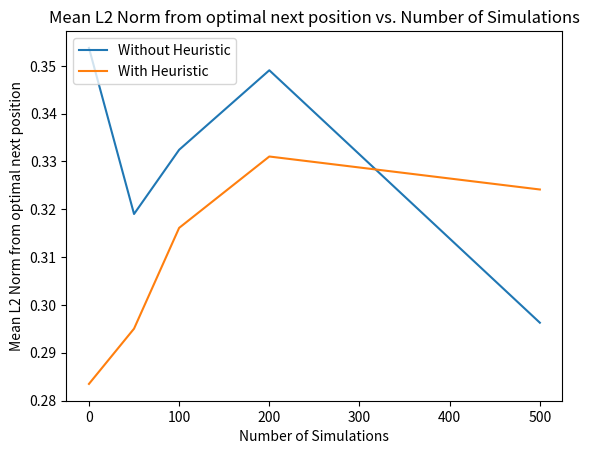

This chart was generated by the following Python code:
from matplotlib import pyplot as plt

meanL2Norms_NoHeuristic = {0: 0.3537467064040039, 50: 0.3190155648254278, 100: 0.33244161987637055, 200: 0.3490721507251207, 500: 0.2962804693949228}
meanL2Norms_Heuristic = {0: 0.2834805137868965, 50: 0.29503583909148223, 100: 0.31610989502047365, 200: 0.33103931538950626, 500: 0.3241398151393979}

coordinatePairsList = sorted(meanL2Norms_NoHeuristic.items())
x, y = zip(*coordinatePairsList)
plt.plot(x, y, label='Without Heuristic')

coordinatePairsList = sorted(meanL2Norms_Heuristic.items())
x, y = zip(*coordinatePairsList)
plt.plot(x, y, label='With Heuristic')

plt.xlabel("Number of Simulations")
plt.ylabel("Mean L2 Norm from optimal next position")
plt.title("Mean L2 Norm from optimal next position vs. Number of Simulations")

plt.legend(loc='upper left')
plt.show()



